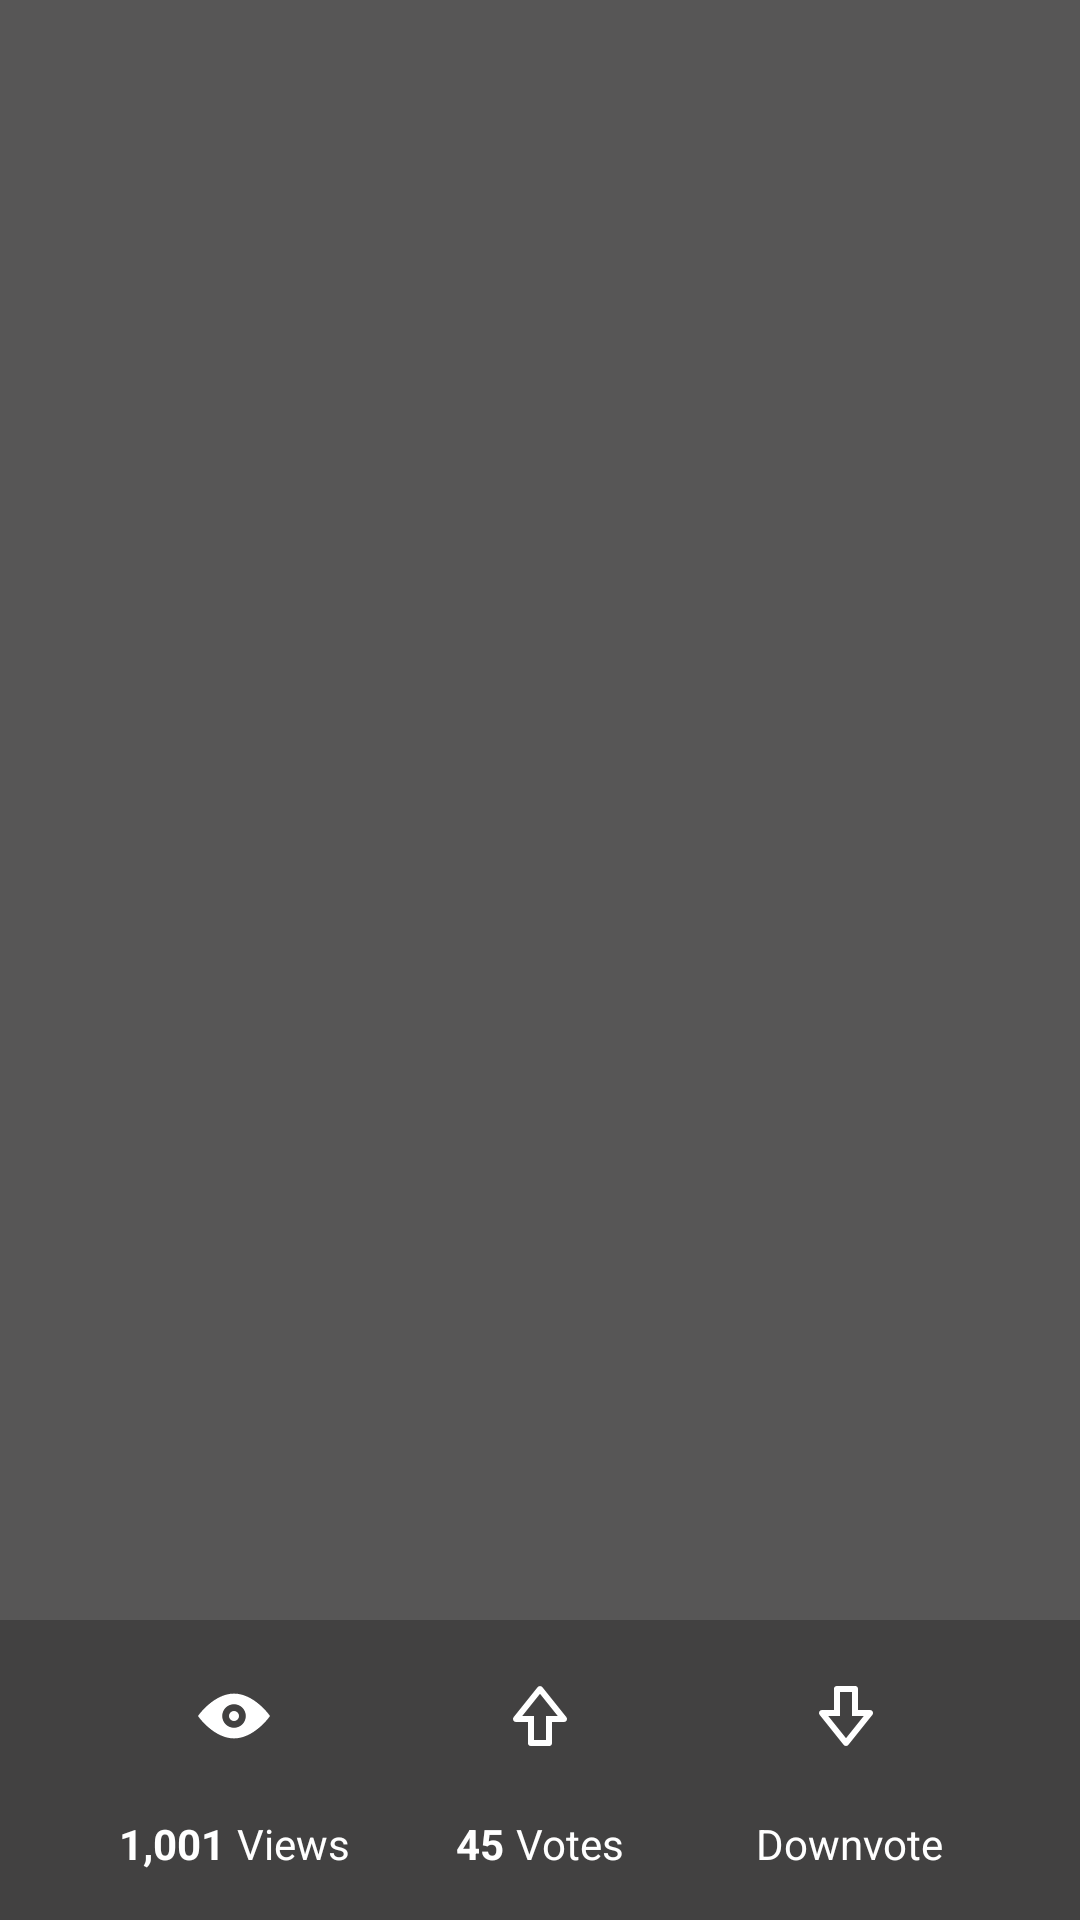

Write the Android layout XML for this screen, with the resource values it uses.
<!-- AndroidManifest.xml: application theme Theme.FirebaseApp -->
<!-- res/layout/fragment_view_picture.xml -->
<?xml version="1.0" encoding="utf-8"?>
<androidx.constraintlayout.widget.ConstraintLayout xmlns:android="http://schemas.android.com/apk/res/android"
    xmlns:app="http://schemas.android.com/apk/res-auto"
    xmlns:tools="http://schemas.android.com/tools"
    android:layout_height="match_parent"
    android:layout_width="match_parent"
    tools:context=".ui.ViewPicture">

    <ImageView
        android:id="@+id/ivPictureView"
        android:layout_width="0dp"
        android:layout_height="0dp"
        android:adjustViewBounds="true"
        android:background="#F24E4D4D"
        app:layout_constraintBottom_toBottomOf="parent"
        app:layout_constraintEnd_toEndOf="parent"
        app:layout_constraintStart_toStartOf="parent"
        app:layout_constraintTop_toTopOf="parent"
        tools:src="@tools:sample/backgrounds/scenic" />

    <androidx.appcompat.widget.Toolbar
        android:id="@+id/viewPicToolbar"
        android:layout_width="match_parent"
        android:layout_height="wrap_content"
        android:layout_marginTop="24dp"
        android:background="@color/bcg_transparent"
        android:minHeight="?attr/actionBarSize"
        android:theme="@style/ThemeOverlay.MaterialComponents.Dark.ActionBar"
        app:layout_constraintEnd_toEndOf="@+id/ivPictureView"
        app:layout_constraintStart_toStartOf="@+id/ivPictureView"
        app:layout_constraintTop_toTopOf="@+id/ivPictureView"
        app:popupTheme="@style/ThemeOverlay.AppCompat.Light" />

    <androidx.constraintlayout.widget.ConstraintLayout
        android:id="@+id/bottomSheetLayout"
        android:layout_width="match_parent"
        android:layout_height="100dp"
        android:background="@color/bottom_bar_bcg"
        app:layout_constraintBottom_toBottomOf="parent"
        app:layout_constraintEnd_toEndOf="@+id/ivPictureView"
        app:layout_constraintStart_toStartOf="@+id/ivPictureView">


        <TextView
            android:id="@+id/tvPicViews"
            android:layout_width="wrap_content"
            android:layout_height="wrap_content"
            android:layout_marginEnd="2dp"
            android:layout_marginBottom="16dp"
            android:text="1,001"
            android:textColor="@color/white"
            android:textStyle="bold"
            app:layout_constraintBottom_toBottomOf="parent"
            app:layout_constraintEnd_toStartOf="@+id/textView9"
            app:layout_constraintStart_toStartOf="@+id/ibPicViews" />

        <TextView
            android:id="@+id/textView9"
            android:layout_width="wrap_content"
            android:layout_height="wrap_content"
            android:layout_marginStart="2dp"
            android:layout_marginBottom="16dp"
            android:text="Views"
            android:textColor="@color/white"
            app:layout_constraintBottom_toBottomOf="parent"
            app:layout_constraintEnd_toEndOf="@+id/ibPicViews"
            app:layout_constraintStart_toEndOf="@+id/tvPicViews" />

        <TextView
            android:id="@+id/tvPicUpvotes"
            android:layout_width="wrap_content"
            android:layout_height="wrap_content"
            android:layout_marginEnd="2dp"
            android:layout_marginBottom="16dp"
            android:text="45"
            android:textColor="@color/white"
            android:textStyle="bold"
            app:layout_constraintBottom_toBottomOf="parent"
            app:layout_constraintEnd_toStartOf="@+id/textView11"
            app:layout_constraintHorizontal_chainStyle="packed"
            app:layout_constraintStart_toStartOf="@+id/ibUpvoteCurrentPic" />

        <TextView
            android:id="@+id/textView11"
            android:layout_width="wrap_content"
            android:layout_height="wrap_content"
            android:layout_marginStart="2dp"
            android:text="Votes"
            android:textColor="@color/white"
            app:layout_constraintEnd_toEndOf="@+id/ibUpvoteCurrentPic"
            app:layout_constraintStart_toEndOf="@+id/tvPicUpvotes"
            app:layout_constraintTop_toTopOf="@+id/tvPicUpvotes" />

        

        <TextView
            android:id="@+id/textView13"
            android:layout_width="wrap_content"
            android:layout_height="wrap_content"
            android:layout_marginStart="2dp"
            android:layout_marginBottom="16dp"
            android:text="Downvote"
            android:textColor="@color/white"
            app:layout_constraintBottom_toBottomOf="parent"
            app:layout_constraintEnd_toEndOf="@+id/ibDownvoteCurrentPic"
            app:layout_constraintStart_toStartOf="@+id/ibDownvoteCurrentPic" />

        <ImageButton
            android:id="@+id/ibPicViews"
            android:layout_width="wrap_content"
            android:layout_height="wrap_content"
            android:layout_marginTop="8dp"
            android:background="@android:color/transparent"
            android:minWidth="48dp"
            android:minHeight="48dp"
            android:src="@drawable/ic_views"
            app:layout_constraintEnd_toStartOf="@+id/ibUpvoteCurrentPic"
            app:layout_constraintStart_toStartOf="parent"
            app:layout_constraintTop_toTopOf="parent"
            app:tint="@color/white" />

        <ImageButton
            android:id="@+id/ibUpvoteCurrentPic"
            android:layout_width="wrap_content"
            android:layout_height="wrap_content"
            android:layout_marginTop="8dp"
            android:background="@android:color/transparent"
            android:contentDescription="@string/img_to_upload_cdesc"
            android:minWidth="48dp"
            android:minHeight="48dp"
            android:src="@drawable/ic_upvote_unchecked"
            app:layout_constraintEnd_toStartOf="@+id/ibDownvoteCurrentPic"
            app:layout_constraintStart_toEndOf="@+id/ibPicViews"
            app:layout_constraintTop_toTopOf="parent"
            app:tint="@color/white" />

        <ImageButton
            android:id="@+id/ibDownvoteCurrentPic"
            android:layout_width="wrap_content"
            android:layout_height="wrap_content"
            android:layout_marginTop="8dp"
            android:background="@android:color/transparent"
            android:contentDescription="@string/ibtn_cdesc"
            android:minWidth="48dp"
            android:minHeight="48dp"
            android:src="@drawable/ic_downvote_unchecked"
            app:layout_constraintEnd_toEndOf="parent"
            app:layout_constraintStart_toEndOf="@+id/ibUpvoteCurrentPic"
            app:layout_constraintTop_toTopOf="parent"
            app:tint="@color/white" />

    </androidx.constraintlayout.widget.ConstraintLayout>

</androidx.constraintlayout.widget.ConstraintLayout>
<!-- resources referenced by this layout -->
<resources>
  <color name="bcg_transparent">#00000000</color>
  <color name="bottom_bar_bcg">#3E000000</color>
  <color name="white">#FFFFFFFF</color>
  <!-- drawable ic_downvote_unchecked (drawable) -->
  <vector xmlns:android="http://schemas.android.com/apk/res/android"
      android:width="24dp"
      android:height="24dp"
      android:viewportWidth="24"
      android:viewportHeight="24"
      android:tint="?attr/colorControlNormal">
    <path
        android:fillColor="#FFF"
        android:pathData="M20.901,10.566A1.001,1.001 0,0 0,20 10h-4V3a1,1 0,0 0,-1 -1H9a1,1 0,0 0,-1 1v7H4a1.001,1.001 0,0 0,-0.781 1.625l8,10a1,1 0,0 0,1.562 0l8,-10c0.24,-0.301 0.286,-0.712 0.12,-1.059zM12,19.399 L6.081,12H10V4h4v8h3.919L12,19.399z"/>
  </vector>
  <!-- drawable ic_upvote_unchecked (drawable) -->
  <vector xmlns:android="http://schemas.android.com/apk/res/android"
      android:width="24dp"
      android:height="24dp"
      android:viewportWidth="24"
      android:viewportHeight="24"
      android:tint="?attr/colorControlNormal">
    <path
        android:fillColor="#FFF"
        android:pathData="M12.781,2.375c-0.381,-0.475 -1.181,-0.475 -1.562,0l-8,10A1.001,1.001 0,0 0,4 14h4v7a1,1 0,0 0,1 1h6a1,1 0,0 0,1 -1v-7h4a1.001,1.001 0,0 0,0.781 -1.625l-8,-10zM15,12h-1v8h-4v-8H6.081L12,4.601 17.919,12H15z"/>
  </vector>
  <!-- drawable ic_views (drawable) -->
  <vector xmlns:android="http://schemas.android.com/apk/res/android"
      android:width="24dp"
      android:height="24dp"
      android:viewportWidth="305.276"
      android:viewportHeight="305.276"
      android:tint="?attr/colorControlNormal">
      <path
          android:fillColor="#060003"
          android:pathData="M299.73,145.181c-2.659,-3.576 -66.046,-87.574 -147.093,-87.574c-81.048,0 -144.434,83.998 -147.093,87.574L0,152.639l5.545,7.458c2.659,3.576 66.045,87.573 147.093,87.573c81.047,0 144.434,-83.997 147.093,-87.573l5.546,-7.458L299.73,145.181zM152.638,202.692c-27.6,0 -50.054,-22.454 -50.054,-50.054c0,-27.601 22.454,-50.055 50.054,-50.055c27.601,0 50.055,22.454 50.055,50.055C202.692,180.238 180.238,202.692 152.638,202.692z" />
      <path
          android:fillColor="#060003"
          android:pathData="M152.638,152.638m-21.261,0a21.261,21.261 0,1 1,42.522 0a21.261,21.261 0,1 1,-42.522 0" />
  </vector>
  <string name="ibtn_cdesc">action downvote current picture</string>
  <string name="img_to_upload_cdesc">picture to upload</string>
  <style name="Theme.FirebaseApp" parent="Theme.MaterialComponents.DayNight.NoActionBar">
          
          <item name="colorPrimary">@color/purple_500</item>
          <item name="colorPrimaryVariant">@color/purple_700</item>
          <item name="colorOnPrimary">@color/white</item>
          
          <item name="colorSecondary">@color/teal_200</item>
          <item name="colorSecondaryVariant">@color/teal_700</item>
          <item name="colorOnSecondary">@color/black</item>
          
          <item name="android:statusBarColor" tools:targetApi="l">?attr/colorPrimaryVariant</item>
          
      </style>
  <color name="purple_500">#FF6200EE</color>
  <color name="purple_700">#FF3700B3</color>
  <color name="teal_200">#FF03DAC5</color>
  <color name="teal_700">#FF018786</color>
  <color name="black">#FF000000</color>
</resources>
